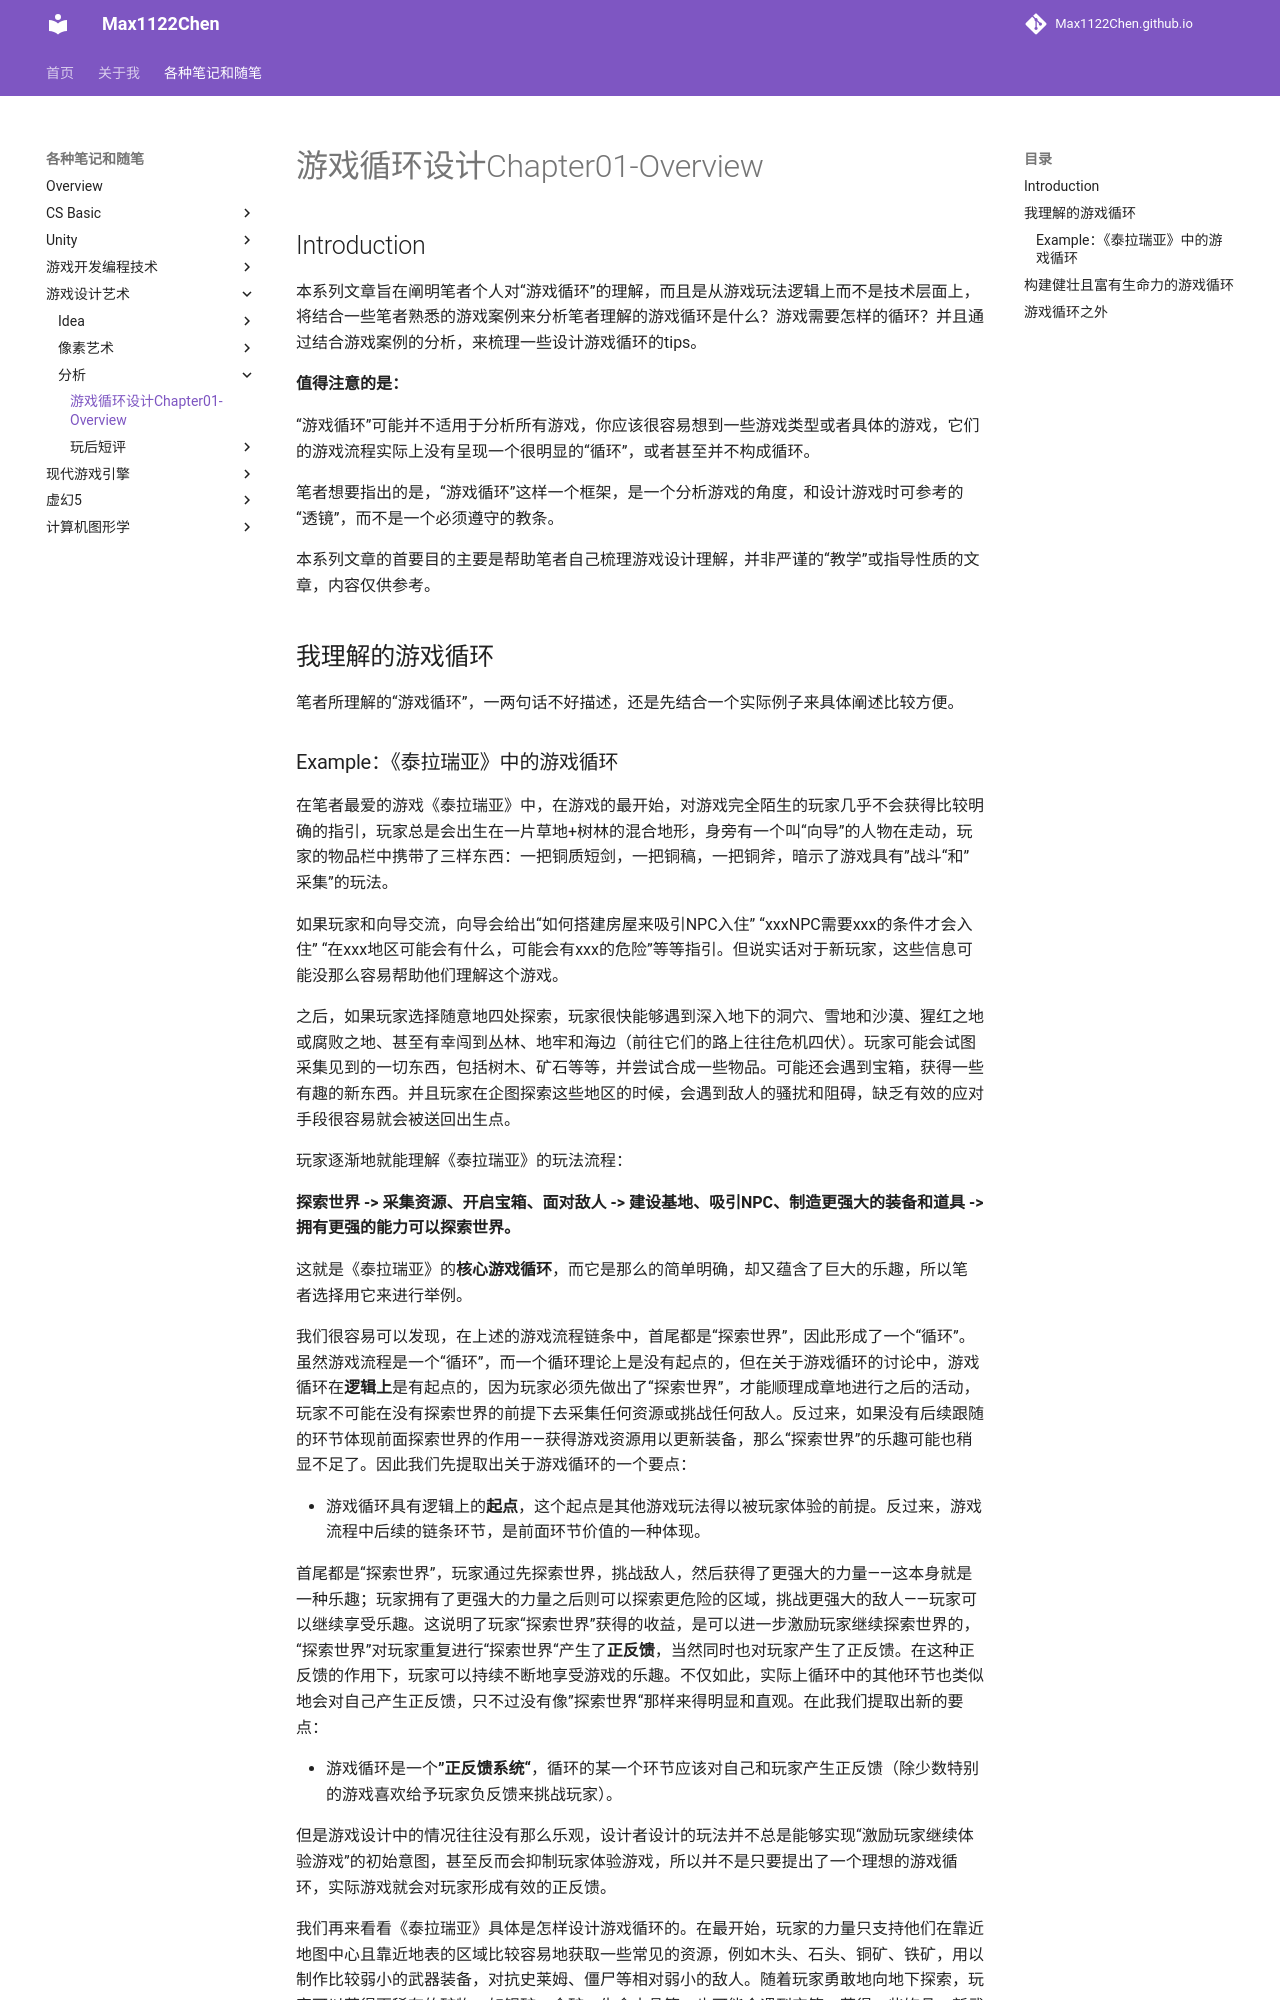

repository: Max1122Chen/Max1122Chen.github.io · page: 各种笔记和随笔/游戏设计艺术/分析/游戏循环设计Chapter01-Overview/index.html · generator: mkdocs

# 游戏循环设计Chapter01-Overview

## Introduction

本系列文章旨在阐明笔者个人对“游戏循环”的理解，而且是从游戏玩法逻辑上而不是技术层面上，将结合一些笔者熟悉的游戏案例来分析笔者理解的游戏循环是什么？游戏需要怎样的循环？并且通过结合游戏案例的分析，来梳理一些设计游戏循环的tips。

**值得注意的是：**

“游戏循环”可能并不适用于分析所有游戏，你应该很容易想到一些游戏类型或者具体的游戏，它们的游戏流程实际上没有呈现一个很明显的“循环”，或者甚至并不构成循环。

笔者想要指出的是，“游戏循环”这样一个框架，是一个分析游戏的角度，和设计游戏时可参考的“透镜”，而不是一个必须遵守的教条。

本系列文章的首要目的主要是帮助笔者自己梳理游戏设计理解，并非严谨的“教学”或指导性质的文章，内容仅供参考。

## 我理解的游戏循环

笔者所理解的“游戏循环”，一两句话不好描述，还是先结合一个实际例子来具体阐述比较方便。
